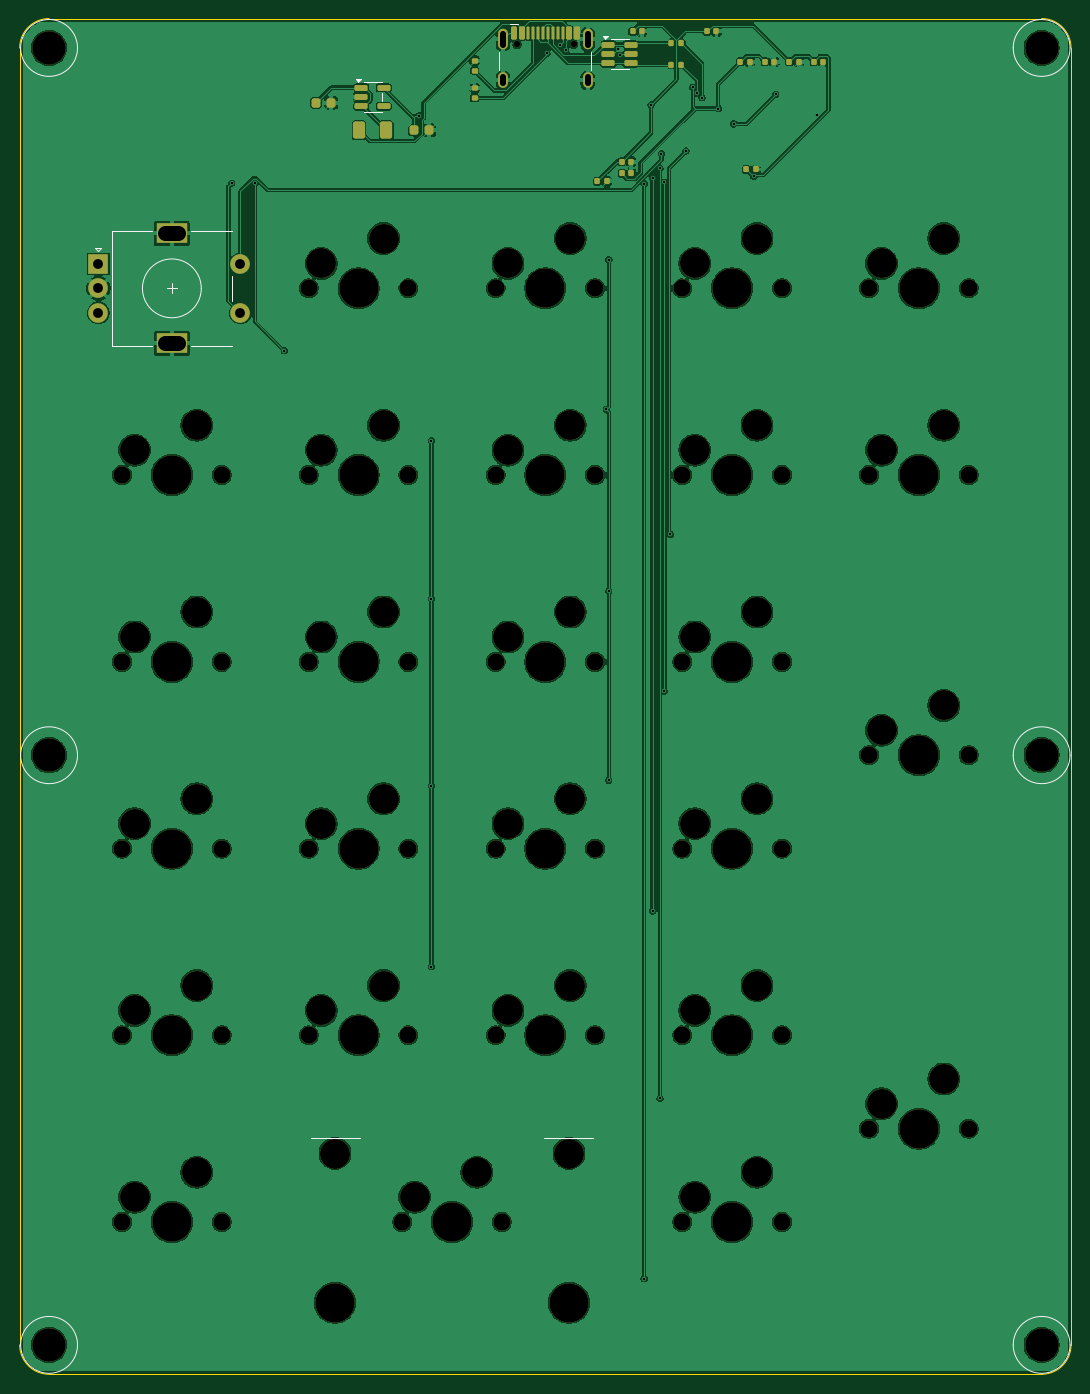
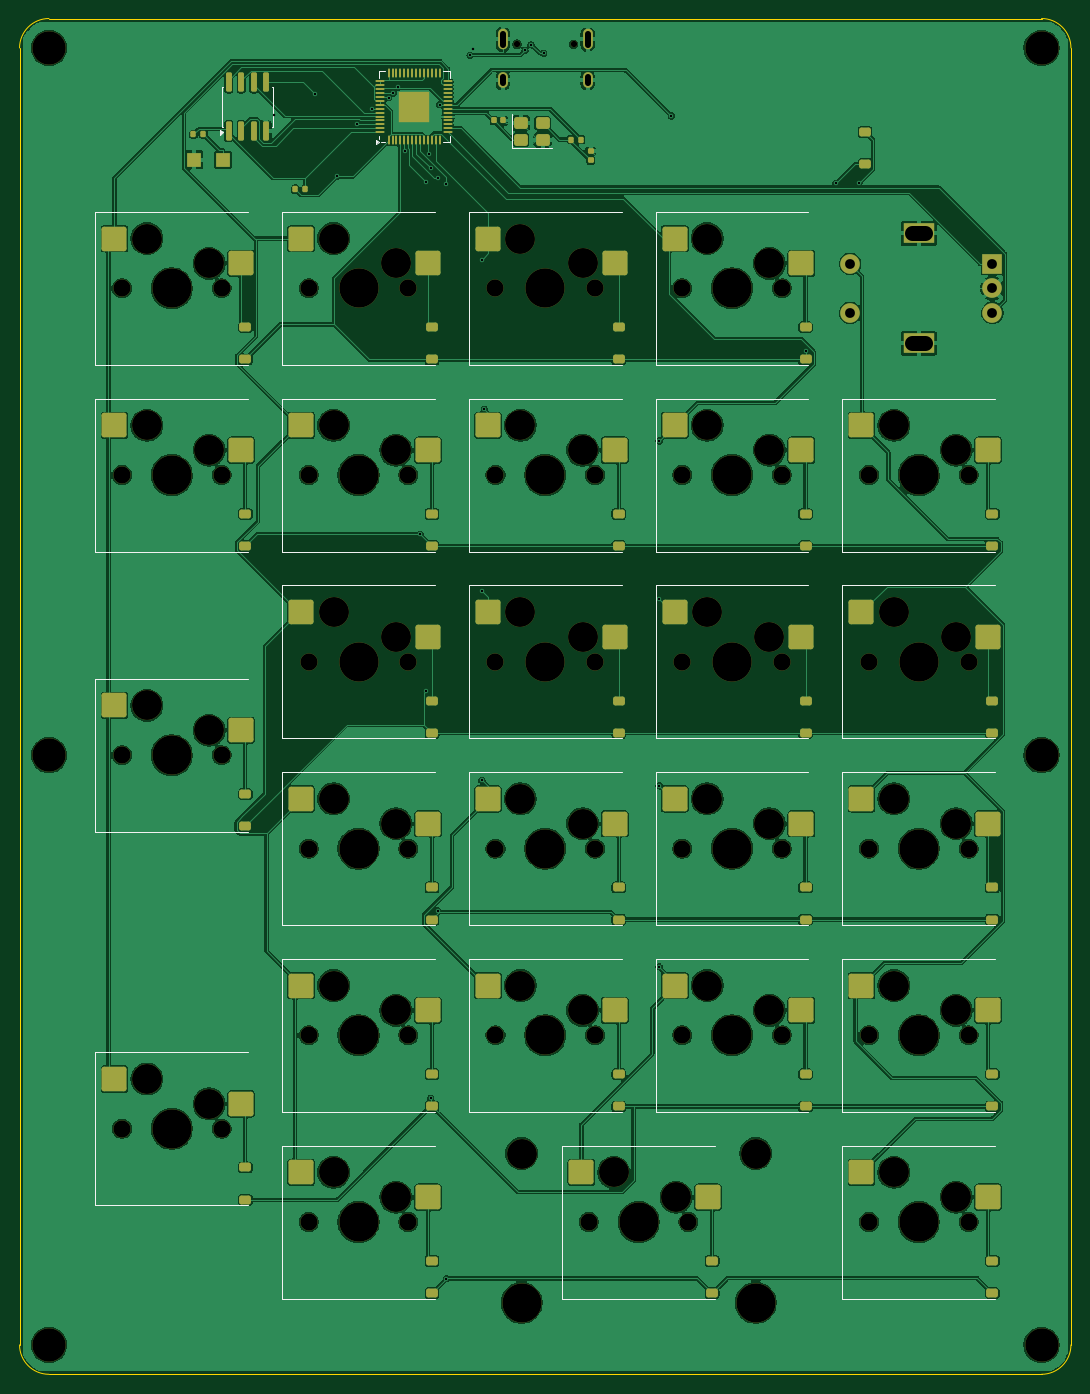
Circuit board: 11 layer files. Board 107.2 x 138.3 mm.
- bottom_copper: numpad-B_Cu.gbl (398282 bytes)
- bottom_mask: numpad-B_Mask.gbs (13447 bytes)
- paste: numpad-B_Paste.gbp (8091 bytes)
- bottom_silk: numpad-B_Silkscreen.gbo (6038 bytes)
- outline: numpad-Edge_Cuts.gm1 (961 bytes)
- top_copper: numpad-F_Cu.gtl (338767 bytes)
- top_mask: numpad-F_Mask.gts (9521 bytes)
- paste: numpad-F_Paste.gtp (3863 bytes)
- top_silk: numpad-F_Silkscreen.gto (3633 bytes)
- drill: numpad-NPTH.drl (3156 bytes)
- drill: numpad-PTH.drl (1437 bytes)

=== bottom_copper: numpad-B_Cu.gbl (398282 bytes, source omitted) ===
=== bottom_mask: numpad-B_Mask.gbs (13447 bytes, source omitted) ===
=== paste: numpad-B_Paste.gbp (8091 bytes, source omitted) ===
=== bottom_silk: numpad-B_Silkscreen.gbo (6038 bytes, source omitted) ===
=== outline: numpad-Edge_Cuts.gm1 ===
%TF.GenerationSoftware,KiCad,Pcbnew,10.0.8*%
%TF.CreationDate,2026-11-14T20:40:23+08:00*%
%TF.ProjectId,numpad,6e756d70-6164-42e6-9b69-6361645f7063,rev?*%
%TF.SameCoordinates,Original*%
%TF.FileFunction,Profile,NP*%
%FSLAX46Y46*%
G04 Gerber Fmt 4.6, Leading zero omitted, Abs format (unit mm)*
G04 Created by KiCad (PCBNEW 10.0.8) date 2026-11-14 20:40:23*
%MOMM*%
%LPD*%
G01*
G04 APERTURE LIST*
%TA.AperFunction,Profile*%
%ADD10C,0.100000*%
%TD*%
G04 APERTURE END LIST*
D10*
X0Y-3000000D02*
G75*
G02*
X3000000Y0I3000000J0D01*
G01*
X0Y-135300000D02*
X0Y-3000000D01*
X3000000Y0D02*
X104250000Y0D01*
X3000000Y-138300000D02*
G75*
G02*
X0Y-135300000I0J3000000D01*
G01*
X104250000Y0D02*
G75*
G02*
X107250000Y-3000000I0J-3000000D01*
G01*
X104250000Y-138300000D02*
X3000000Y-138300000D01*
X107250000Y-3000000D02*
X107250000Y-135300000D01*
X107250000Y-135300000D02*
G75*
G02*
X104250000Y-138300000I-3000000J0D01*
G01*
M02*

=== top_copper: numpad-F_Cu.gtl (338767 bytes, source omitted) ===
=== top_mask: numpad-F_Mask.gts (9521 bytes, source omitted) ===
=== paste: numpad-F_Paste.gtp ===
%TF.GenerationSoftware,KiCad,Pcbnew,10.0.8*%
%TF.CreationDate,2026-11-14T20:40:23+08:00*%
%TF.ProjectId,numpad,6e756d70-6164-42e6-9b69-6361645f7063,rev?*%
%TF.SameCoordinates,Original*%
%TF.FileFunction,Paste,Top*%
%TF.FilePolarity,Positive*%
%FSLAX46Y46*%
G04 Gerber Fmt 4.6, Leading zero omitted, Abs format (unit mm)*
G04 Created by KiCad (PCBNEW 10.0.8) date 2026-11-14 20:40:23*
%MOMM*%
%LPD*%
G01*
G04 APERTURE LIST*
G04 Aperture macros list*
%AMRoundRect*
0 Rectangle with rounded corners*
0 $1 Rounding radius*
0 $2 $3 $4 $5 $6 $7 $8 $9 X,Y pos of 4 corners*
0 Add a 4 corners polygon primitive as box body*
4,1,4,$2,$3,$4,$5,$6,$7,$8,$9,$2,$3,0*
0 Add four circle primitives for the rounded corners*
1,1,$1+$1,$2,$3*
1,1,$1+$1,$4,$5*
1,1,$1+$1,$6,$7*
1,1,$1+$1,$8,$9*
0 Add four rect primitives between the rounded corners*
20,1,$1+$1,$2,$3,$4,$5,0*
20,1,$1+$1,$4,$5,$6,$7,0*
20,1,$1+$1,$6,$7,$8,$9,0*
20,1,$1+$1,$8,$9,$2,$3,0*%
G04 Aperture macros list end*
%ADD10RoundRect,0.135000X0.185000X-0.135000X0.185000X0.135000X-0.185000X0.135000X-0.185000X-0.135000X0*%
%ADD11RoundRect,0.140000X-0.140000X-0.170000X0.140000X-0.170000X0.140000X0.170000X-0.140000X0.170000X0*%
%ADD12RoundRect,0.150000X-0.512500X-0.150000X0.512500X-0.150000X0.512500X0.150000X-0.512500X0.150000X0*%
%ADD13RoundRect,0.135000X-0.135000X-0.185000X0.135000X-0.185000X0.135000X0.185000X-0.135000X0.185000X0*%
%ADD14RoundRect,0.150000X-0.150000X-0.500000X0.150000X-0.500000X0.150000X0.500000X-0.150000X0.500000X0*%
%ADD15RoundRect,0.075000X-0.075000X-0.575000X0.075000X-0.575000X0.075000X0.575000X-0.075000X0.575000X0*%
%ADD16RoundRect,0.225000X-0.225000X-0.250000X0.225000X-0.250000X0.225000X0.250000X-0.225000X0.250000X0*%
%ADD17RoundRect,0.250000X-0.375000X-0.625000X0.375000X-0.625000X0.375000X0.625000X-0.375000X0.625000X0*%
G04 APERTURE END LIST*
D10*
%TO.C,R3*%
X46400000Y-5310000D03*
X46400000Y-4290000D03*
%TD*%
D11*
%TO.C,C13*%
X61420000Y-15800000D03*
X62380000Y-15800000D03*
%TD*%
D12*
%TO.C,U3*%
X34862500Y-7050000D03*
X34862500Y-8000000D03*
X34862500Y-8950000D03*
X37137500Y-8950000D03*
X37137500Y-7050000D03*
%TD*%
D11*
%TO.C,C11*%
X62520000Y-1300000D03*
X63480000Y-1300000D03*
%TD*%
%TO.C,C8*%
X61420000Y-14600000D03*
X62380000Y-14600000D03*
%TD*%
D13*
%TO.C,R6*%
X66490000Y-4700000D03*
X67510000Y-4700000D03*
%TD*%
D11*
%TO.C,C7*%
X76020000Y-4400000D03*
X76980000Y-4400000D03*
%TD*%
%TO.C,C4*%
X78520000Y-4400000D03*
X79480000Y-4400000D03*
%TD*%
D14*
%TO.C,J1*%
X50425000Y-1475000D03*
X51225000Y-1475000D03*
D15*
X52375000Y-1475000D03*
X53375000Y-1475000D03*
X53875000Y-1475000D03*
X54875000Y-1475000D03*
D14*
X56025000Y-1475000D03*
X56825000Y-1475000D03*
X56825000Y-1475000D03*
X56025000Y-1475000D03*
D15*
X55375000Y-1475000D03*
X54375000Y-1475000D03*
X52875000Y-1475000D03*
X51875000Y-1475000D03*
D14*
X51225000Y-1475000D03*
X50425000Y-1475000D03*
%TD*%
D11*
%TO.C,C6*%
X81020000Y-4400000D03*
X81980000Y-4400000D03*
%TD*%
%TO.C,C3*%
X58920000Y-16600000D03*
X59880000Y-16600000D03*
%TD*%
D16*
%TO.C,C2*%
X40225000Y-11400000D03*
X41775000Y-11400000D03*
%TD*%
D11*
%TO.C,C14*%
X73520000Y-4400000D03*
X74480000Y-4400000D03*
%TD*%
D16*
%TO.C,C1*%
X30225000Y-8600000D03*
X31775000Y-8600000D03*
%TD*%
D11*
%TO.C,C12*%
X70120000Y-1300000D03*
X71080000Y-1300000D03*
%TD*%
D13*
%TO.C,R5*%
X66490000Y-2500000D03*
X67510000Y-2500000D03*
%TD*%
D10*
%TO.C,R4*%
X46400000Y-8110000D03*
X46400000Y-7090000D03*
%TD*%
D17*
%TO.C,J2*%
X34600000Y-11400000D03*
X37400000Y-11400000D03*
%TD*%
D11*
%TO.C,C5*%
X74120000Y-15400000D03*
X75080000Y-15400000D03*
%TD*%
D12*
%TO.C,U4*%
X60062500Y-2650000D03*
X60062500Y-3600000D03*
X60062500Y-4550000D03*
X62337500Y-4550000D03*
X62337500Y-3600000D03*
X62337500Y-2650000D03*
%TD*%
M02*

=== top_silk: numpad-F_Silkscreen.gto ===
%TF.GenerationSoftware,KiCad,Pcbnew,10.0.8*%
%TF.CreationDate,2026-11-14T20:40:23+08:00*%
%TF.ProjectId,numpad,6e756d70-6164-42e6-9b69-6361645f7063,rev?*%
%TF.SameCoordinates,Original*%
%TF.FileFunction,Legend,Top*%
%TF.FilePolarity,Positive*%
%FSLAX46Y46*%
G04 Gerber Fmt 4.6, Leading zero omitted, Abs format (unit mm)*
G04 Created by KiCad (PCBNEW 10.0.8) date 2026-11-14 20:40:23*
%MOMM*%
%LPD*%
G01*
G04 APERTURE LIST*
%ADD10C,0.120000*%
%ADD11C,0.150000*%
G04 APERTURE END LIST*
%TO.C,U3*%
D10*
X35090000Y-6440000D02*
X36910000Y-6440000D01*
X35090000Y-6490000D02*
X35090000Y-6440000D01*
X35090000Y-9560000D02*
X35090000Y-9510000D01*
X36910000Y-6440000D02*
X36910000Y-6490000D01*
X36910000Y-7610000D02*
X36910000Y-8390000D01*
X36910000Y-9510000D02*
X36910000Y-9560000D01*
X36910000Y-9560000D02*
X35090000Y-9560000D01*
X34550000Y-6490000D02*
X34310000Y-6160000D01*
X34790000Y-6160000D01*
X34550000Y-6490000D01*
G36*
X34550000Y-6490000D02*
G01*
X34310000Y-6160000D01*
X34790000Y-6160000D01*
X34550000Y-6490000D01*
G37*
%TO.C,MH4*%
D11*
X107150000Y-135300000D02*
G75*
G02*
X101350000Y-135300000I-2900000J0D01*
G01*
X101350000Y-135300000D02*
G75*
G02*
X107150000Y-135300000I2900000J0D01*
G01*
%TO.C,MH5*%
X5900000Y-75150000D02*
G75*
G02*
X100000Y-75150000I-2900000J0D01*
G01*
X100000Y-75150000D02*
G75*
G02*
X5900000Y-75150000I2900000J0D01*
G01*
%TO.C,J1*%
D10*
X48925000Y-3440000D02*
X48925000Y-5220000D01*
X50825000Y-520000D02*
X50025000Y-520000D01*
X58325000Y-3440000D02*
X58325000Y-5220000D01*
%TO.C,MH6*%
D11*
X107150000Y-75150000D02*
G75*
G02*
X101350000Y-75150000I-2900000J0D01*
G01*
X101350000Y-75150000D02*
G75*
G02*
X107150000Y-75150000I2900000J0D01*
G01*
%TO.C,ENC1*%
D10*
X7725000Y-23425000D02*
X8325000Y-23425000D01*
X8025000Y-23725000D02*
X7725000Y-23425000D01*
X8325000Y-23425000D02*
X8025000Y-23725000D01*
X9425000Y-21625000D02*
X9425000Y-33425000D01*
X13525000Y-21625000D02*
X9425000Y-21625000D01*
X13525000Y-33425000D02*
X9425000Y-33425000D01*
X15025000Y-27525000D02*
X16025000Y-27525000D01*
X15525000Y-27025000D02*
X15525000Y-28025000D01*
X17525000Y-21625000D02*
X21625000Y-21625000D01*
X21625000Y-26225000D02*
X21625000Y-28825000D01*
X21625000Y-33425000D02*
X17525000Y-33425000D01*
X18525000Y-27525000D02*
G75*
G02*
X12525000Y-27525000I-3000000J0D01*
G01*
X12525000Y-27525000D02*
G75*
G02*
X18525000Y-27525000I3000000J0D01*
G01*
%TO.C,MH3*%
D11*
X5900000Y-135300000D02*
G75*
G02*
X100000Y-135300000I-2900000J0D01*
G01*
X100000Y-135300000D02*
G75*
G02*
X5900000Y-135300000I2900000J0D01*
G01*
%TO.C,MH2*%
X107150000Y-3000000D02*
G75*
G02*
X101350000Y-3000000I-2900000J0D01*
G01*
X101350000Y-3000000D02*
G75*
G02*
X107150000Y-3000000I2900000J0D01*
G01*
%TO.C,STB1*%
D10*
X29700000Y-114175000D02*
X34700000Y-114175000D01*
X58500000Y-114175000D02*
X53500000Y-114175000D01*
%TO.C,MH1*%
D11*
X5900000Y-3000000D02*
G75*
G02*
X100000Y-3000000I-2900000J0D01*
G01*
X100000Y-3000000D02*
G75*
G02*
X5900000Y-3000000I2900000J0D01*
G01*
%TO.C,U4*%
D10*
X60290000Y-2040000D02*
X62110000Y-2040000D01*
X60290000Y-2090000D02*
X60290000Y-2040000D01*
X60290000Y-5160000D02*
X60290000Y-5110000D01*
X62110000Y-2040000D02*
X62110000Y-2090000D01*
X62110000Y-5110000D02*
X62110000Y-5160000D01*
X62110000Y-5160000D02*
X60290000Y-5160000D01*
X59750000Y-2090000D02*
X59510000Y-1760000D01*
X59990000Y-1760000D01*
X59750000Y-2090000D01*
G36*
X59750000Y-2090000D02*
G01*
X59510000Y-1760000D01*
X59990000Y-1760000D01*
X59750000Y-2090000D01*
G37*
%TD*%
M02*

=== drill: numpad-NPTH.drl ===
M48
; DRILL file KiCad 10.0.8 date 2026-11-14T20:40:24
; FORMAT={-:-/ absolute / metric / decimal}
; #@! TF.CreationDate,2026-11-14T20:40:24+08:00
; #@! TF.GenerationSoftware,Kicad,Pcbnew,10.0.8
; #@! TF.FileFunction,NonPlated,1,2,NPTH
FMAT,2
METRIC
; #@! TA.AperFunction,NonPlated,NPTH,ComponentDrill
T1C0.650
; #@! TA.AperFunction,NonPlated,NPTH,ComponentDrill
T2C1.750
; #@! TA.AperFunction,NonPlated,NPTH,ComponentDrill
T3C3.048
; #@! TA.AperFunction,NonPlated,NPTH,ComponentDrill
T4C3.050
; #@! TA.AperFunction,NonPlated,NPTH,ComponentDrill
T5C3.400
; #@! TA.AperFunction,NonPlated,NPTH,ComponentDrill
T6C3.988
; #@! TA.AperFunction,NonPlated,NPTH,ComponentDrill
T7C4.000
%
G90
G05
T1
X50.735Y-2.615
X56.515Y-2.615
T2
X10.445Y-46.575
X10.445Y-65.625
X10.445Y-84.675
X10.445Y-103.725
X10.445Y-122.775
X20.605Y-46.575
X20.605Y-65.625
X20.605Y-84.675
X20.605Y-103.725
X20.605Y-122.775
X29.495Y-27.525
X29.495Y-46.575
X29.495Y-65.625
X29.495Y-84.675
X29.495Y-103.725
X39.02Y-122.775
X39.655Y-27.525
X39.655Y-46.575
X39.655Y-65.625
X39.655Y-84.675
X39.655Y-103.725
X48.545Y-27.525
X48.545Y-46.575
X48.545Y-65.625
X48.545Y-84.675
X48.545Y-103.725
X49.18Y-122.775
X58.705Y-27.525
X58.705Y-46.575
X58.705Y-65.625
X58.705Y-84.675
X58.705Y-103.725
X67.595Y-27.525
X67.595Y-46.575
X67.595Y-65.625
X67.595Y-84.675
X67.595Y-103.725
X67.595Y-122.775
X77.755Y-27.525
X77.755Y-46.575
X77.755Y-65.625
X77.755Y-84.675
X77.755Y-103.725
X77.755Y-122.775
X86.645Y-27.525
X86.645Y-46.575
X86.645Y-75.15
X86.645Y-113.25
X96.805Y-27.525
X96.805Y-46.575
X96.805Y-75.15
X96.805Y-113.25
T3
X32.162Y-115.79
X56.038Y-115.79
T4
X11.715Y-44.035
X11.715Y-63.085
X11.715Y-82.135
X11.715Y-101.185
X11.715Y-120.235
X18.065Y-41.495
X18.065Y-60.545
X18.065Y-79.595
X18.065Y-98.645
X18.065Y-117.695
X30.765Y-24.985
X30.765Y-44.035
X30.765Y-63.085
X30.765Y-82.135
X30.765Y-101.185
X37.115Y-22.445
X37.115Y-41.495
X37.115Y-60.545
X37.115Y-79.595
X37.115Y-98.645
X40.29Y-120.235
X46.64Y-117.695
X49.815Y-24.985
X49.815Y-44.035
X49.815Y-63.085
X49.815Y-82.135
X49.815Y-101.185
X56.165Y-22.445
X56.165Y-41.495
X56.165Y-60.545
X56.165Y-79.595
X56.165Y-98.645
X68.865Y-24.985
X68.865Y-44.035
X68.865Y-63.085
X68.865Y-82.135
X68.865Y-101.185
X68.865Y-120.235
X75.215Y-22.445
X75.215Y-41.495
X75.215Y-60.545
X75.215Y-79.595
X75.215Y-98.645
X75.215Y-117.695
X87.915Y-24.985
X87.915Y-44.035
X87.915Y-72.61
X87.915Y-110.71
X94.265Y-22.445
X94.265Y-41.495
X94.265Y-70.07
X94.265Y-108.17
T5
X3.0Y-3.0
X3.0Y-75.15
X3.0Y-135.3
X104.25Y-3.0
X104.25Y-75.15
X104.25Y-135.3
T6
X32.162Y-131.0
X56.038Y-131.0
T7
X15.525Y-46.575
X15.525Y-65.625
X15.525Y-84.675
X15.525Y-103.725
X15.525Y-122.775
X34.575Y-27.525
X34.575Y-46.575
X34.575Y-65.625
X34.575Y-84.675
X34.575Y-103.725
X44.1Y-122.775
X53.625Y-27.525
X53.625Y-46.575
X53.625Y-65.625
X53.625Y-84.675
X53.625Y-103.725
X72.675Y-27.525
X72.675Y-46.575
X72.675Y-65.625
X72.675Y-84.675
X72.675Y-103.725
X72.675Y-122.775
X91.725Y-27.525
X91.725Y-46.575
X91.725Y-75.15
X91.725Y-113.25
M30

=== drill: numpad-PTH.drl ===
M48
; DRILL file KiCad 10.0.8 date 2026-11-14T20:40:24
; FORMAT={-:-/ absolute / metric / decimal}
; #@! TF.CreationDate,2026-11-14T20:40:24+08:00
; #@! TF.GenerationSoftware,Kicad,Pcbnew,10.0.8
; #@! TF.FileFunction,Plated,1,2,PTH
FMAT,2
METRIC
; #@! TA.AperFunction,Plated,PTH,ViaDrill
T1C0.250
; #@! TA.AperFunction,Plated,PTH,ComponentDrill
T2C0.600
; #@! TA.AperFunction,Plated,PTH,ComponentDrill
T3C1.000
; #@! TA.AperFunction,Plated,PTH,ComponentDrill
T4C1.500
%
G90
G05
T1
X21.626Y-16.801
X23.981Y-16.802
X26.993Y-33.892
X40.756Y-9.929
X42.008Y-43.086
X42.008Y-59.201
X42.008Y-78.26
X42.008Y-96.73
X53.788Y-3.54
X55.081Y-2.661
X55.698Y-3.229
X59.839Y-39.863
X60.092Y-58.393
X60.092Y-77.708
X60.107Y-24.582
X61.012Y-3.132
X61.284Y-3.729
X63.7Y-128.55
X63.701Y-16.845
X64.396Y-8.8
X64.567Y-16.262
X64.567Y-91.024
X65.323Y-15.259
X65.323Y-110.143
X65.471Y-13.803
X65.775Y-16.684
X65.775Y-68.59
X66.379Y-52.621
X67.967Y-13.511
X68.657Y-7.011
X69.123Y-7.6
X69.61Y-8.072
X71.264Y-9.183
X72.841Y-10.742
X74.893Y-16.099
X77.132Y-7.717
X81.34Y-9.838
T3
X8.025Y-25.025
X8.025Y-27.525
X8.025Y-30.025
X22.525Y-25.025
X22.525Y-30.025
T2
X49.305Y-1.565G85X49.305Y-2.665
G05
X49.305Y-5.995G85X49.305Y-6.595
G05
X57.945Y-1.565G85X57.945Y-2.665
G05
X57.945Y-5.995G85X57.945Y-6.595
G05
T4
X14.875Y-21.925G85X16.175Y-21.925
G05
X14.875Y-33.125G85X16.175Y-33.125
G05
M30
